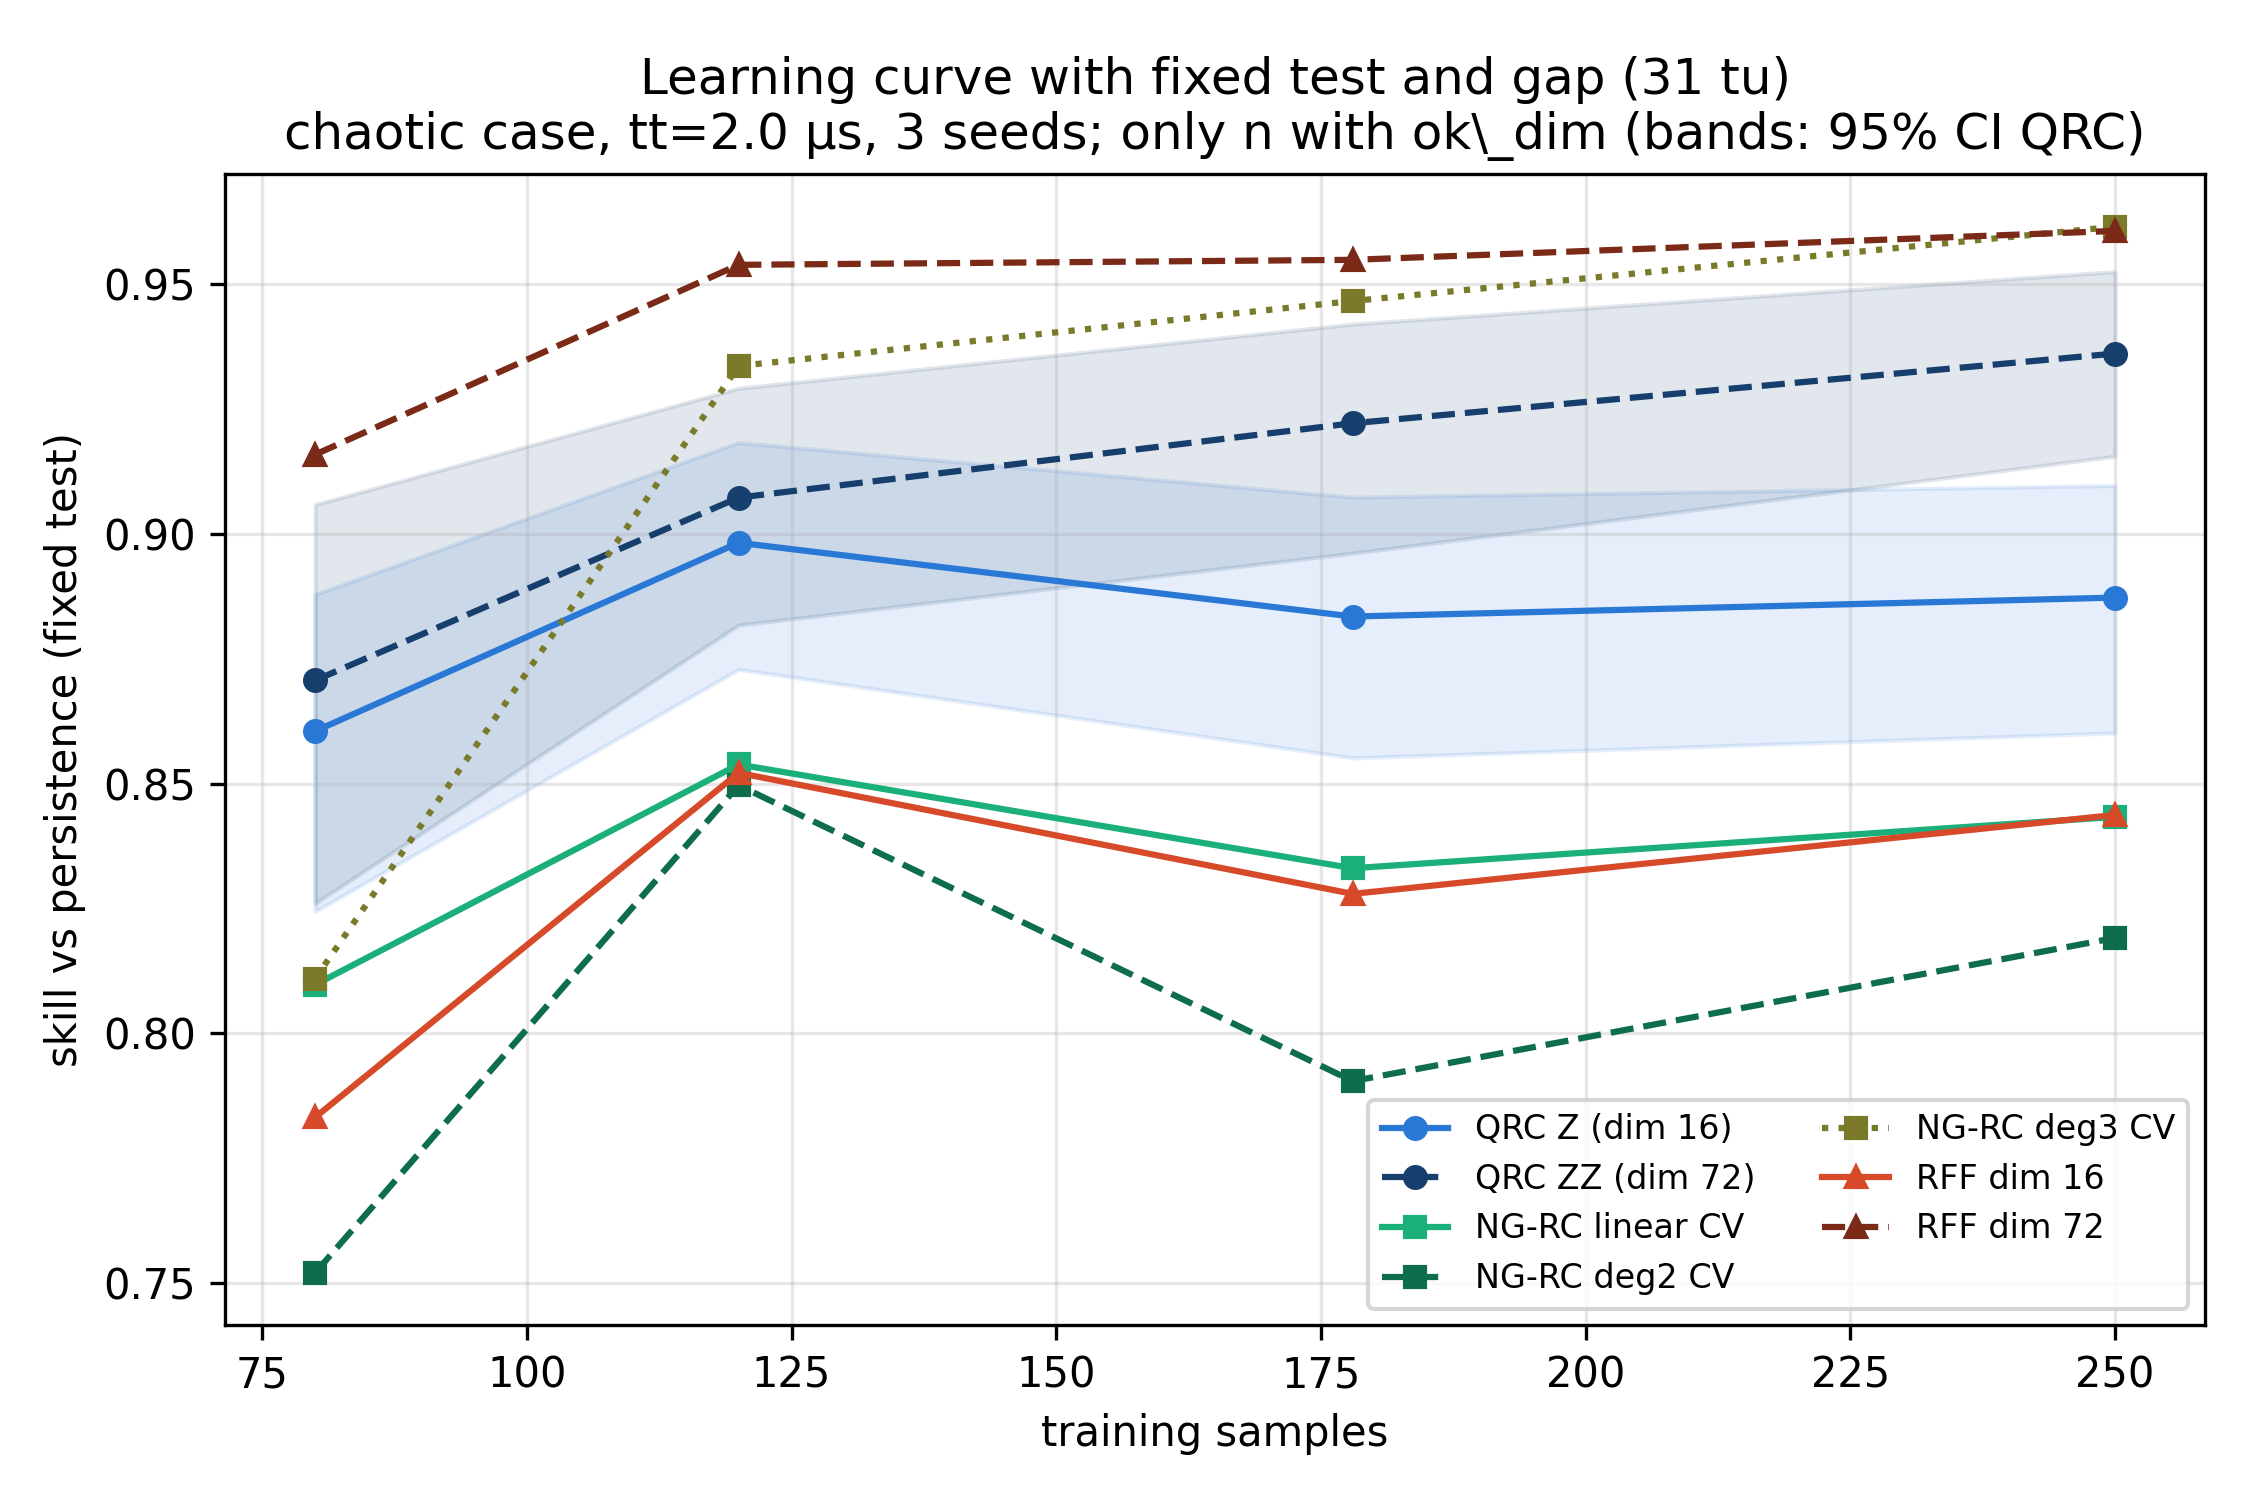

Values plotted in this chart, from the file beside it:
n_train, qrc_z, qrc_zz, d1, d2, d3, rff_z, rff_zz, ok_dim_zz
44, 0.298, 0.1408, -0.5104, -0.5619, -3.953, -0.6664, 0.432, False
80, 0.8605, 0.8707, 0.8097, 0.752, 0.811, 0.7832, 0.9159, True
120, 0.8983, 0.9073, 0.8539, 0.8497, 0.9337, 0.8522, 0.9539, True
178, 0.8835, 0.9222, 0.8331, 0.7904, 0.9467, 0.8279, 0.9549, True
250, 0.8873, 0.9362, 0.8434, 0.8191, 0.9616, 0.8437, 0.9607, True
